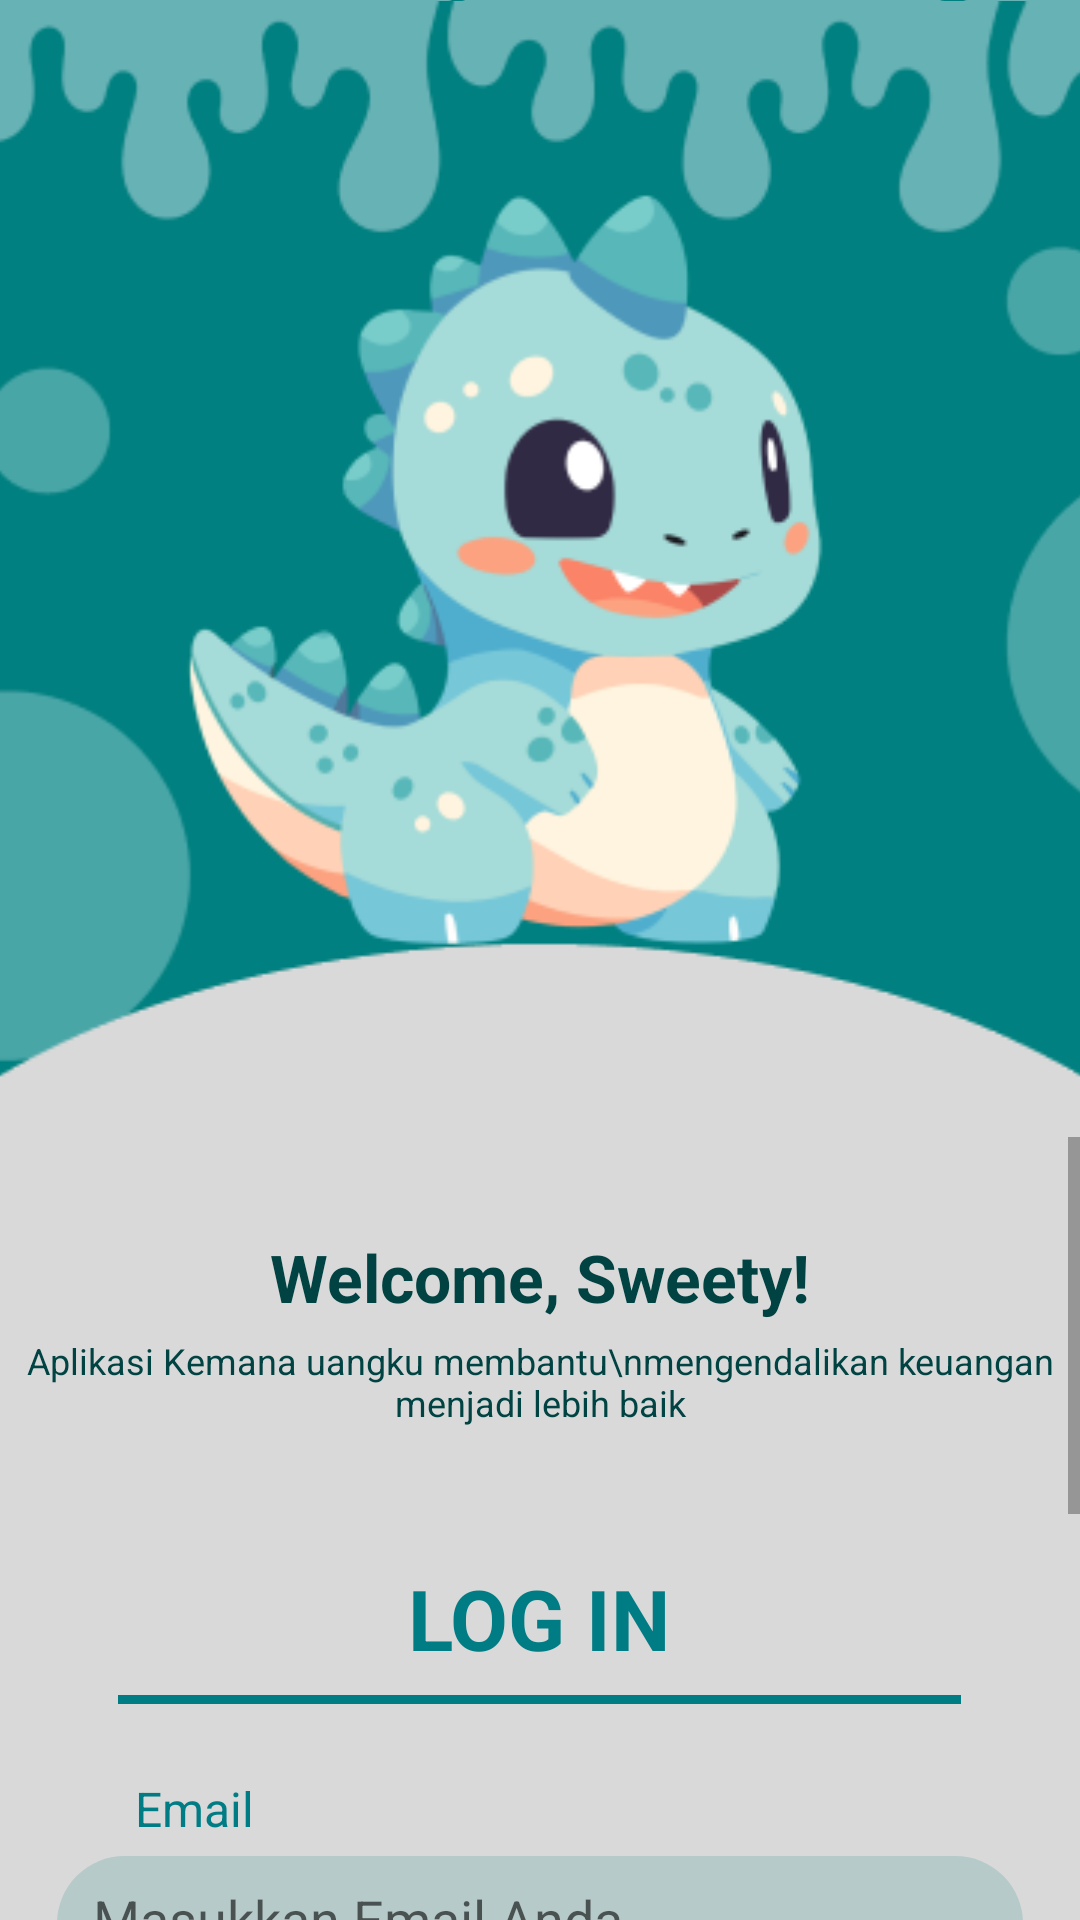

The Android layout XML behind this screen, and the referenced resources:
<!-- AndroidManifest.xml: application theme Theme.Uangku -->
<!-- res/layout/activity_login.xml -->
<androidx.constraintlayout.widget.ConstraintLayout
    xmlns:android="http://schemas.android.com/apk/res/android"
    xmlns:app="http://schemas.android.com/apk/res-auto"
    android:id="@+id/rootLayout"
    android:layout_width="match_parent"
    android:layout_height="match_parent"
    android:background="@drawable/login"> 

    
    <LinearLayout
        android:id="@+id/topSection"
        android:layout_width="0dp"
        android:layout_height="wrap_content"
        android:gravity="center"
        android:orientation="vertical"
        android:padding="0dp"
        app:layout_constraintEnd_toEndOf="parent"
        app:layout_constraintStart_toStartOf="parent"
        app:layout_constraintTop_toTopOf="parent">

        <ImageView
            android:id="@+id/logo"
            android:layout_width="411dp"
            android:layout_height="match_parent"
            android:rotationX="0"
            android:src="@drawable/login_header" />
    </LinearLayout>

    
    <ScrollView
        android:id="@+id/formScroll"
        android:layout_width="0dp"
        android:layout_height="0dp"
        android:fillViewport="true"
        android:overScrollMode="ifContentScrolls"
        app:layout_constraintTop_toBottomOf="@id/topSection"
        app:layout_constraintBottom_toBottomOf="parent"
        app:layout_constraintStart_toStartOf="parent"
        app:layout_constraintEnd_toEndOf="parent">

        <LinearLayout
            android:layout_width="match_parent"
            android:layout_height="wrap_content"
            android:orientation="vertical"
            android:gravity="center_horizontal"
            android:paddingBottom="32dp">

            <TextView
                android:layout_width="wrap_content"
                android:layout_height="wrap_content"
                android:text="Welcome, Sweety!"
                android:textSize="22sp"
                android:textStyle="bold"
                android:textColor="#014242"
                android:layout_marginTop="32dp" />

            <TextView
                android:layout_width="wrap_content"
                android:layout_height="wrap_content"
                android:layout_marginTop="5dp"
                android:text="Aplikasi Kemana uangku membantu\nmengendalikan keuangan menjadi lebih baik"
                android:textColor="#014242"
                android:textAlignment="center"
                android:textSize="12sp" />

            <TextView
                android:layout_width="wrap_content"
                android:layout_height="wrap_content"
                android:text="LOG IN"
                android:textSize="28sp"
                android:textStyle="bold"
                android:textColor="#007C84"
                android:layout_marginTop="45dp" />

            <View
                android:layout_width="281dp"
                android:layout_height="3dp"
                android:layout_marginTop="7dp"
                android:layout_marginBottom="16dp"
                android:background="#007C84" />

            <TextView
                android:layout_width="match_parent"
                android:layout_height="wrap_content"
                android:text="Email"
                android:textColor="#007C84"
                android:layout_marginStart="30dp"
                android:layout_marginTop="8dp"
                android:textSize="16sp" />

            <EditText
                android:id="@+id/etEmail"
                android:layout_width="322dp"
                android:layout_height="45dp"
                android:layout_marginHorizontal="25dp"
                android:layout_marginTop="5dp"
                android:background="@drawable/rounded_top_background"
                android:padding="12dp"
                android:hint="Masukkan Email Anda"
                android:inputType="textEmailAddress" />

            <TextView
                android:layout_width="match_parent"
                android:layout_height="wrap_content"
                android:text="Password"
                android:textColor="#007C84"
                android:layout_marginStart="30dp"
                android:layout_marginTop="8dp"
                android:textSize="16sp" />

            <EditText
                android:id="@+id/etPassword"
                android:layout_width="322dp"
                android:layout_height="45dp"
                android:layout_marginHorizontal="32dp"
                android:layout_marginTop="5dp"
                android:background="@drawable/rounded_top_background"
                android:inputType="textPassword"
                android:padding="12dp"
                android:hint="Password" />

            <TextView
                android:id="@+id/tvToRegister"
                android:layout_width="wrap_content"
                android:layout_height="wrap_content"
                android:text="Belum ada akun? Daftar"
                android:layout_marginTop="26dp"
                android:textColor="#007C84"
                android:layout_gravity="center"
                android:textSize="14sp" />

            <Button
                android:id="@+id/btnLogin"
                android:layout_width="150dp"
                android:layout_height="50dp"
                android:text="LOG IN"
                android:textAllCaps="false"
                android:textColor="#ffffff"
                android:layout_marginTop="16dp"
                android:textSize="18sp"
                android:background="#007C84"
                android:layout_gravity="center" />

            <TextView
                android:id="@+id/tvForgotPassword"
                android:layout_width="wrap_content"
                android:layout_height="wrap_content"
                android:text="Lupa password?"
                android:textColor="@android:color/holo_blue_dark"
                android:textSize="14sp"
                android:layout_marginTop="16dp"
                android:layout_gravity="center_horizontal" />
        </LinearLayout>
    </ScrollView>
</androidx.constraintlayout.widget.ConstraintLayout>
<!-- resources referenced by this layout -->
<resources>
  <!-- drawable login: png bitmap (drawable, 44025 bytes) -->
  <!-- drawable login_header: png bitmap (drawable, 46026 bytes) -->
  <!-- drawable rounded_top_background (drawable) -->
  <shape xmlns:android="http://schemas.android.com/apk/res/android"
      android:shape="rectangle">
      <solid android:color="#B7CACA"/>
      <corners android:topLeftRadius="32dp" android:topRightRadius="32dp"
               android:bottomLeftRadius="32dp" android:bottomRightRadius="32dp"/>
  </shape>
  <style name="Theme.Uangku" parent="android:Theme.Material.Light.NoActionBar" />
</resources>
